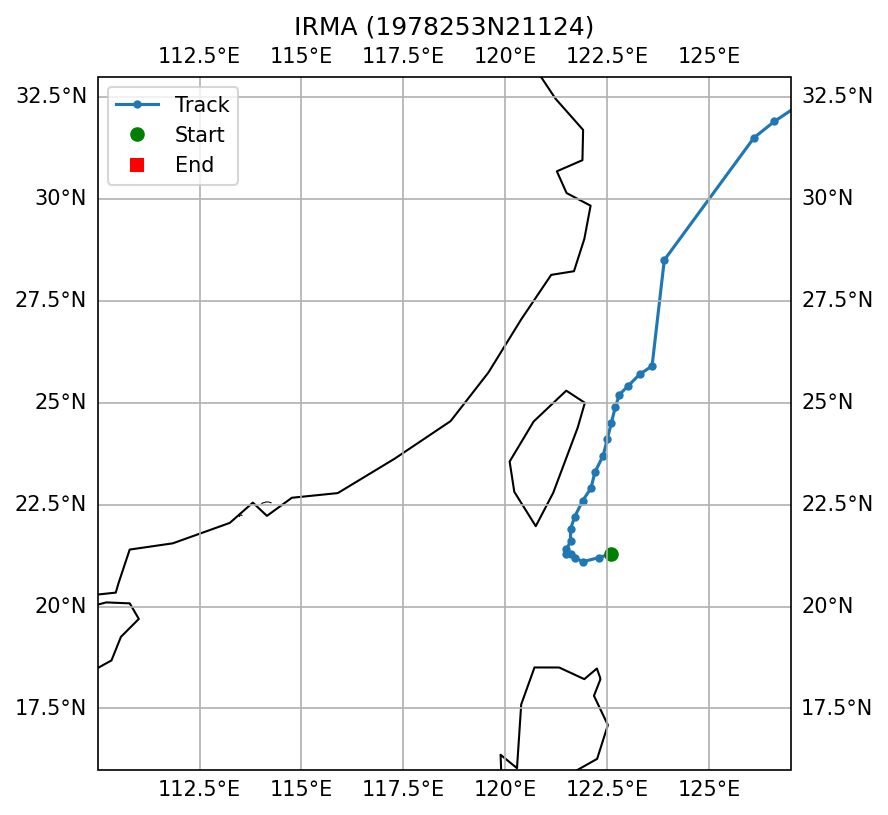

The file beside this chart, header and first rows:
SID, NAME, ISO_TIME, LAT, LON, DIST2LAND, USA_WIND, USA_PRES, USA_R34_NE, USA_R34_SE, USA_R34_SW, USA_R34_NW, USA_RMW, CMA_CAT
1978253N21124, IRMA, 1978-09-10 00:00:00, 21.3, 122.6, 188, 20.0, , , , , , , 0
1978253N21124, IRMA, 1978-09-10 03:00:00, 21.2, 122.3, 164, 20.0, , , , , , , 0
1978253N21124, IRMA, 1978-09-10 06:00:00, 21.1, 121.9, 136, 20.0, , , , , , , 1
1978253N21124, IRMA, 1978-09-10 09:00:00, 21.2, 121.7, 113, 20.0, , , , , , , 1
1978253N21124, IRMA, 1978-09-10 12:00:00, 21.3, 121.6, 98, 20.0, , , , , , , 1
1978253N21124, IRMA, 1978-09-10 15:00:00, 21.3, 121.5, 91, 20.0, , , , , , , 1
1978253N21124, IRMA, 1978-09-10 18:00:00, 21.4, 121.5, 83, 20.0, , , , , , , 1
1978253N21124, IRMA, 1978-09-10 21:00:00, 21.6, 121.6, 79, 23.0, , , , , , , 1
1978253N21124, IRMA, 1978-09-11 00:00:00, 21.9, 121.6, 72, 25.0, , , , , , , 1
1978253N21124, IRMA, 1978-09-11 03:00:00, 22.2, 121.7, 82, 25.0, , , , , , , 1
1978253N21124, IRMA, 1978-09-11 06:00:00, 22.6, 121.9, 75, 25.0, , , , , , , 1
1978253N21124, IRMA, 1978-09-11 09:00:00, 22.9, 122.1, 75, 28.0, , , , , , , 1
1978253N21124, IRMA, 1978-09-11 12:00:00, 23.3, 122.2, 81, 30.0, , , , , , , 1
1978253N21124, IRMA, 1978-09-11 15:00:00, 23.7, 122.4, 91, 30.0, , , , , , , 1
1978253N21124, IRMA, 1978-09-11 18:00:00, 24.1, 122.5, 75, 30.0, , , , , , , 1
1978253N21124, IRMA, 1978-09-11 21:00:00, 24.5, 122.6, 70, 33.0, , , , , , , 1
1978253N21124, IRMA, 1978-09-12 00:00:00, 24.9, 122.7, 71, 35.0, , , , , , , 2
1978253N21124, IRMA, 1978-09-12 03:00:00, 25.2, 122.8, 83, 38.0, , , , , , , 2
1978253N21124, IRMA, 1978-09-12 06:00:00, 25.4, 123.0, 110, 40.0, , , , , , , 2
1978253N21124, IRMA, 1978-09-12 09:00:00, 25.7, 123.3, 152, 45.0, , , , , , , 2
1978253N21124, IRMA, 1978-09-12 12:00:00, 25.9, 123.6, 189, 50.0, , , , , , , 3
1978253N21124, IRMA, 1978-09-13 12:00:00, 28.5, 123.9, 200, 55.0, , , , , , , 3
1978253N21124, IRMA, 1978-09-14 12:00:00, 31.5, 126.1, 190, 65.0, , , , , , , 3
1978253N21124, IRMA, 1978-09-14 15:00:00, 31.9, 126.6, 144, 63.0, , , , , , , 3
1978253N21124, IRMA, 1978-09-14 18:00:00, 32.3, 127.2, 114, 60.0, , , , , , , 3
1978253N21124, IRMA, 1978-09-14 21:00:00, 32.8, 128.0, 124, 55.0, , , , , , , 3
1978253N21124, IRMA, 1978-09-15 00:00:00, 33.2, 128.9, 65, 50.0, , , , , , , 3
1978253N21124, IRMA, 1978-09-15 03:00:00, 33.6, 129.8, 14, 45.0, , , , , , , 3
1978253N21124, IRMA, 1978-09-15 06:00:00, 34.0, 130.7, 18, 40.0, , , , , , , 3
1978253N21124, IRMA, 1978-09-15 09:00:00, 34.3, 131.9, 0, 35.0, , , , , , , 3
1978253N21124, IRMA, 1978-09-15 12:00:00, 34.6, 133.0, 0, 30.0, , , , , , , 2
1978253N21124, IRMA, 1978-09-15 15:00:00, 34.9, 134.1, 0, 25.0, , , , , , , 2
1978253N21124, IRMA, 1978-09-15 18:00:00, 35.1, 135.1, 0, 20.0, , , , , , , 1
